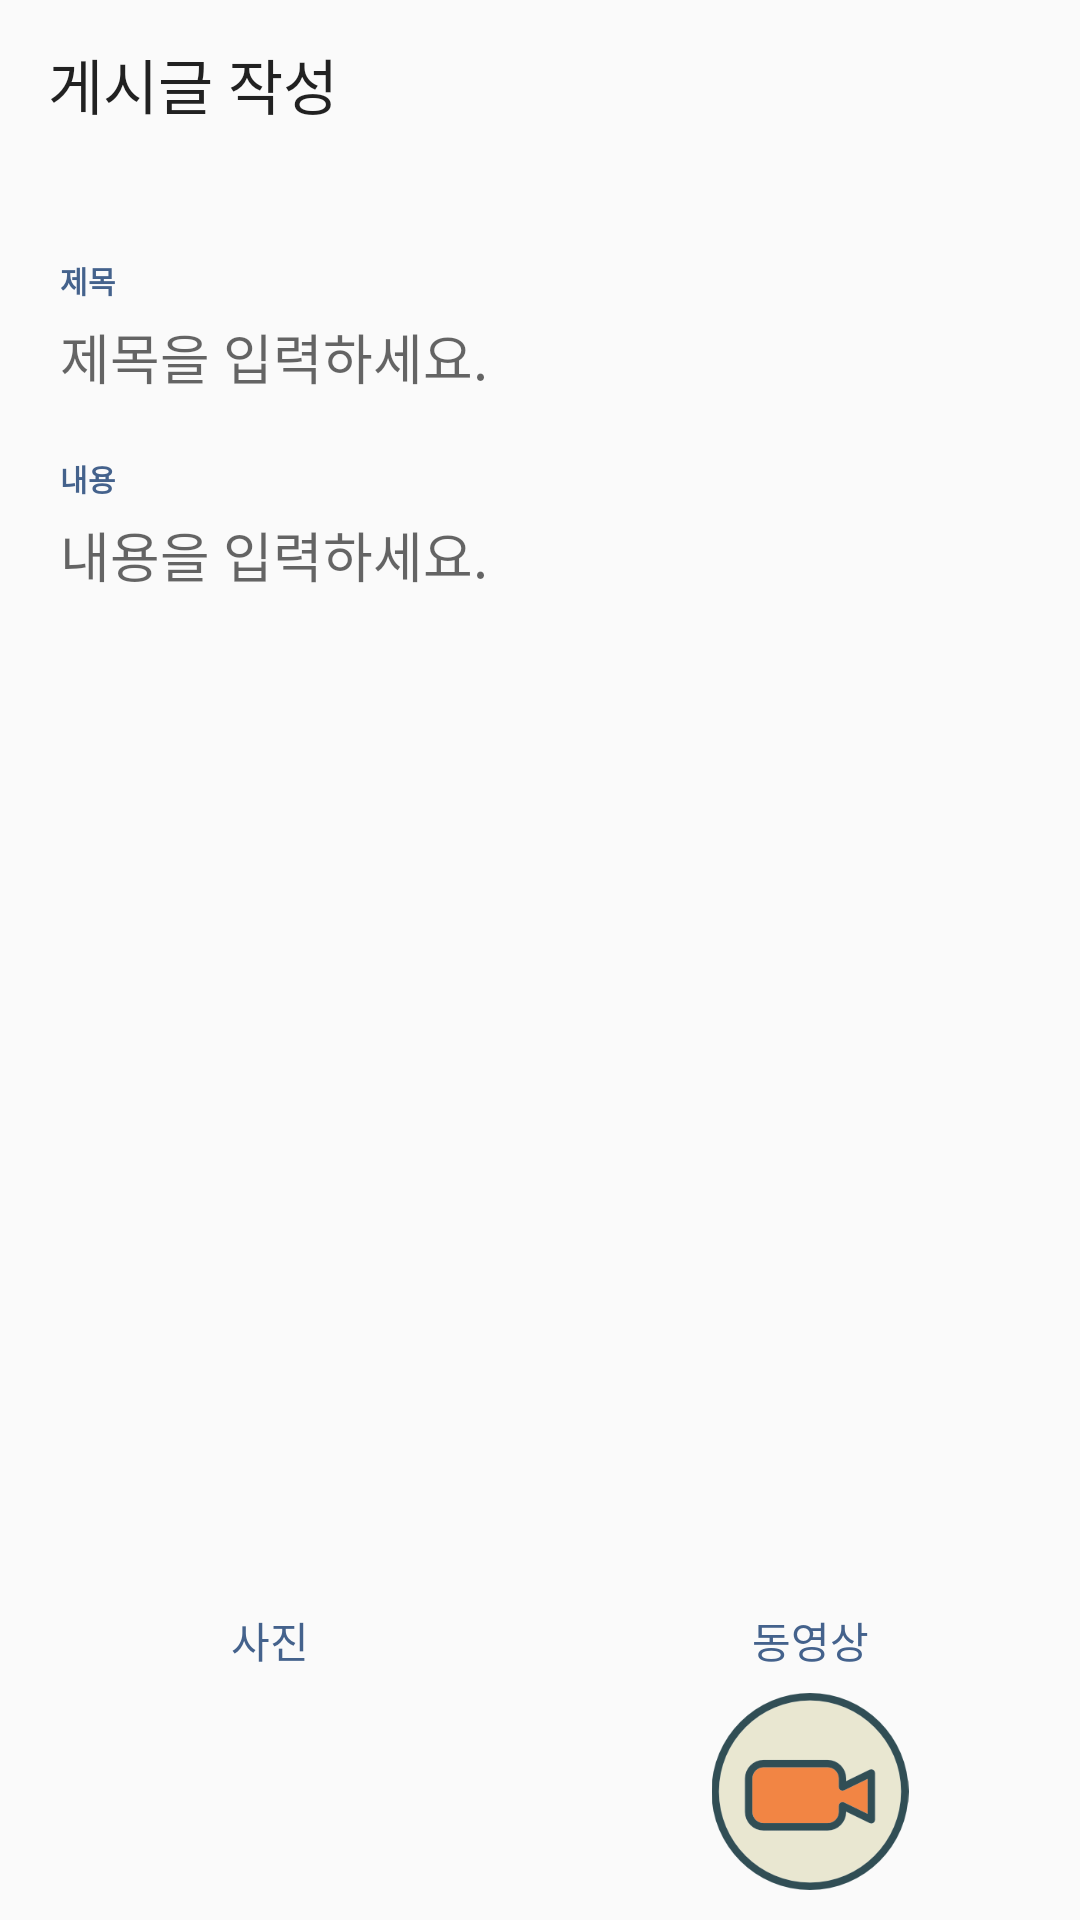

This screen was rendered from an Android layout file. Write that file and the resources it references.
<!-- AndroidManifest.xml: application theme AppTheme -->
<!-- res/layout/activity_bbs_write.xml -->
<LinearLayout
    xmlns:android="http://schemas.android.com/apk/res/android"
    xmlns:app="http://schemas.android.com/apk/res-auto"
    xmlns:tools="http://schemas.android.com/tools"
    android:layout_width="match_parent"
    android:layout_height="match_parent"
    android:orientation="vertical"
    tools:context="com.mymusic.orvai.high_pitched_tone.fragment.Lecture">

    <android.support.v7.widget.Toolbar
        android:id="@+id/bbs_toolbar"
        android:layout_width="match_parent"
        android:layout_height="wrap_content"
        android:background="@drawable/border3"
        app:title="게시글 작성"
        android:orientation="horizontal">

    </android.support.v7.widget.Toolbar>

    <LinearLayout
        android:id="@+id/linearLayout2"
        android:layout_width="match_parent"
        android:layout_height="wrap_content"
        android:layout_weight="5"
        android:layout_margin="10dp"
        android:background="@drawable/border3"
        android:orientation="vertical" >

        <TextView
            android:id="@+id/textView1"
            android:layout_width="match_parent"
            android:layout_height="wrap_content"
            android:textSize="10dp"
            android:layout_marginTop="20dp"
            android:layout_marginBottom="5dp"
            android:layout_marginLeft="10dp"
            android:layout_marginRight="10dp"
            android:textStyle="bold"
            android:textColor="@color/colorDarkNavy_2"
            android:text="제목" />

        <EditText
            android:id="@+id/bbs_subject"
            android:layout_width="match_parent"
            android:layout_height="wrap_content"
            android:layout_marginLeft="10dp"
            android:layout_marginRight="10dp"
            android:background="@android:color/transparent"
            android:hint="제목을 입력하세요."
            android:inputType="text" />

        <TextView
            android:id="@+id/textView2"
            android:layout_width="match_parent"
            android:layout_height="wrap_content"
            android:textSize="10dp"
            android:layout_marginTop="20dp"
            android:layout_marginBottom="5dp"
            android:layout_marginLeft="10dp"
            android:layout_marginRight="10dp"
            android:textStyle="bold"
            android:textColor="@color/colorDarkNavy_2"
            android:text="내용" />

        <EditText
            android:id="@+id/bbs_content"
            android:layout_width="match_parent"
            android:layout_height="match_parent"
            android:layout_marginLeft="10dp"
            android:layout_marginRight="10dp"
            android:background="@android:color/transparent"
            android:gravity="top"
            android:hint="내용을 입력하세요."
            android:inputType="textMultiLine" />
    </LinearLayout>

    <LinearLayout
        android:layout_width="match_parent"
        android:layout_height="20dp"
        android:orientation="horizontal">

        <TextView
            android:id="@+id/pic_title"
            android:layout_width="match_parent"
            android:layout_height="wrap_content"
            android:layout_weight="1"
            android:gravity="center"
            android:text="사진"
            android:textColor="@color/colorDarkNavy_2" />

        <TextView
            android:id="@+id/video_title"
            android:layout_width="match_parent"
            android:layout_height="wrap_content"
            android:layout_weight="1"
            android:gravity="center"
            android:text="동영상"
            android:textColor="@color/colorDarkNavy_2" />
    </LinearLayout>

    <LinearLayout
        android:id="@+id/linearLayout3"
        android:layout_width="match_parent"
        android:layout_height="0dp"
        android:layout_marginBottom="10dp"
        android:layout_marginTop="8dp"
        android:layout_weight="1"
        android:orientation="horizontal" >

        <ImageView
            android:id="@+id/bbs_image_view"
            android:layout_width="match_parent"
            android:layout_height="match_parent"
            android:layout_gravity="center"
            android:layout_weight="1"
            android:src="@drawable/bbs_write_activity_picture" />

        <ImageView
            android:id="@+id/bbs_video_thumb"
            android:layout_width="match_parent"
            android:layout_height="match_parent"
            android:layout_gravity="center"
            android:layout_weight="1"
            android:src="@drawable/bbs_write_activity_video" />

    </LinearLayout>

</LinearLayout>
<!-- resources referenced by this layout -->
<resources>
  <color name="colorDarkNavy_2">#44628c</color>
  <!-- drawable bbs_write_activity_video: png bitmap (drawable, 9061 bytes) -->
  <style name="AppTheme" parent="Theme.AppCompat.Light.DarkActionBar">
          
          <item name="colorPrimary">@color/colorPrimary</item>
          <item name="colorPrimaryDark">@color/colorBlack</item>
          <item name="colorAccent">@color/colorAccent</item>
      </style>
  <color name="colorPrimary">#3F51B5</color>
  <color name="colorBlack">#000000</color>
  <color name="colorAccent">#ff4081</color>
</resources>
